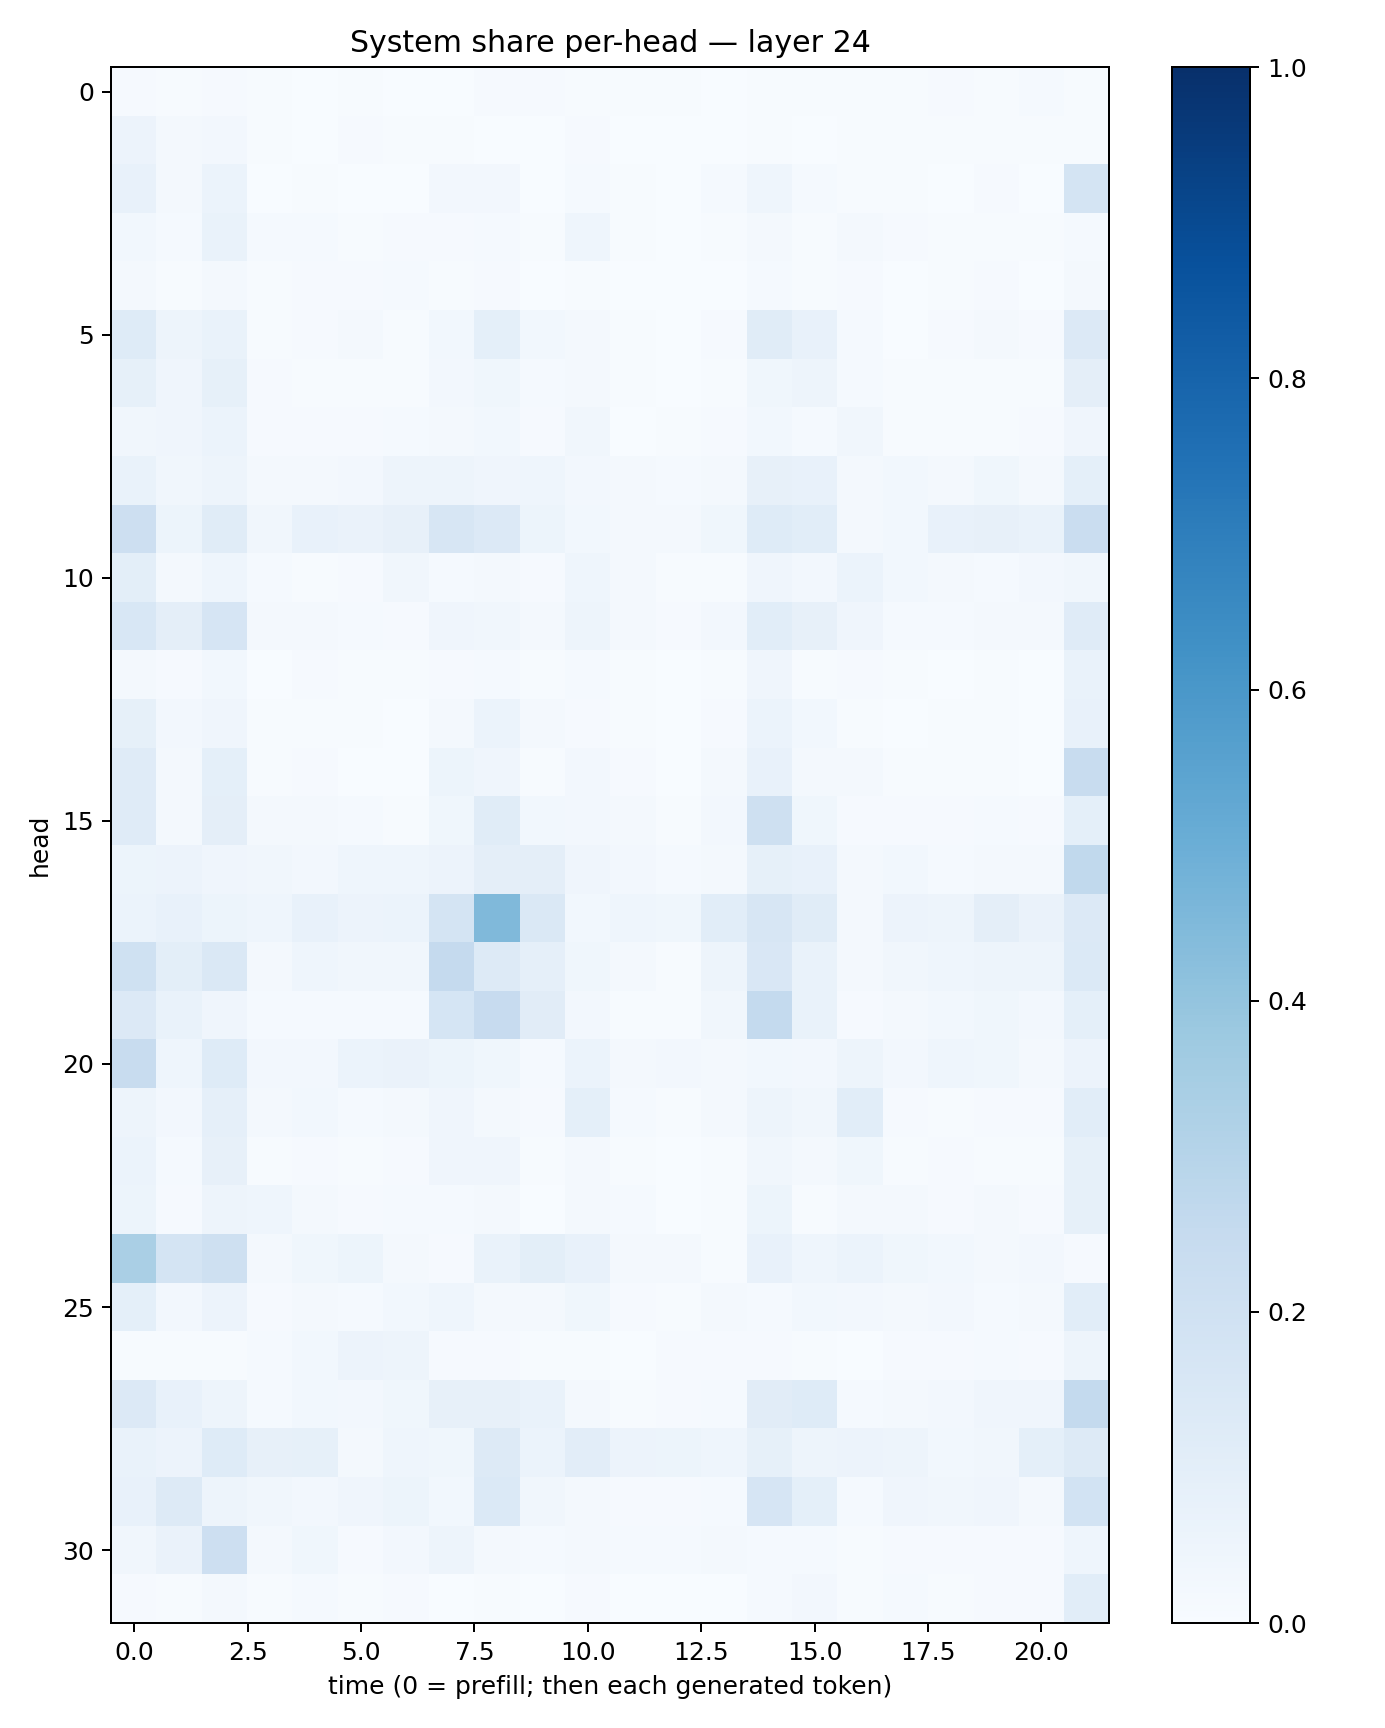

Source data for this figure (header and first rows):
0.0111526055, 0.007035313, 0.010501189, 0.004547403, 0.0022675765, 0.0058106408, 0.003586061, 0.0016736804, 0.010971834, 0.011325939, 0.0065616975, 0.0049655917, 0.006329772, 0.0024568758, 0.0065404945, 0.007756865, 0.004247431, 0.005439126, 0.009694475, 0.005721727, 0.012238779, 0.0051880204
0.05635, 0.017, 0.02461, 0.004996, 0.003506, 0.009473, 0.005285, 0.00467, 0.003714, 0.002717, 0.009815, 0.003124, 0.002233, 0.002967, 0.005387, 0.002753, 0.005042, 0.004218, 0.00539, 0.005589, 0.00687, 0.007394
0.07583, 0.01819, 0.05881, 0.003804, 0.004071, 0.0009704, 0.000797, 0.02679, 0.02679, 0.003195, 0.01385, 0.007075, 0.0009071, 0.01549, 0.04661, 0.01188, 0.006243, 0.005125, 0.003487, 0.009619, 0.003121, 0.1763
0.02823, 0.01435, 0.06663, 0.01198, 0.01178, 0.006244, 0.009054, 0.01035, 0.0124, 0.007047, 0.0436, 0.007323, 0.003518, 0.004756, 0.02027, 0.007518, 0.01983, 0.009396, 0.006817, 0.005846, 0.006274, 0.01382
0.01653, 0.005246, 0.01897, 0.00526, 0.008854, 0.009157, 0.01469, 0.006819, 0.008872, 0.001144, 0.006662, 0.003645, 0.001072, 0.001653, 0.01211, 0.004989, 0.009527, 0.003033, 0.00484, 0.008978, 0.001949, 0.02289
0.1249, 0.04755, 0.06726, 0.007032, 0.00816, 0.02229, 0.007785, 0.03116, 0.09308, 0.02914, 0.02228, 0.006546, 0.003643, 0.009429, 0.1155, 0.07081, 0.01424, 0.00343, 0.009175, 0.01788, 0.008435, 0.1337
0.08261, 0.04265, 0.08474, 0.009858, 0.005883, 0.006237, 0.004884, 0.02638, 0.03773, 0.01482, 0.02147, 0.005168, 0.001602, 0.007774, 0.03785, 0.04751, 0.0148, 0.004725, 0.005034, 0.007331, 0.00661, 0.09718
0.03192, 0.04227, 0.05906, 0.01151, 0.01098, 0.009387, 0.01531, 0.01784, 0.03096, 0.01057, 0.03296, 0.003235, 0.004132, 0.007897, 0.02856, 0.01409, 0.03367, 0.004617, 0.00624, 0.006219, 0.009145, 0.04138
0.06898, 0.03211, 0.04809, 0.02341, 0.0166, 0.02349, 0.0483, 0.05066, 0.04103, 0.04605, 0.0247, 0.01614, 0.01342, 0.01953, 0.08067, 0.07797, 0.02297, 0.02786, 0.01751, 0.03534, 0.02005, 0.09333
0.2113, 0.05117, 0.1143, 0.03307, 0.07679, 0.06409, 0.08029, 0.1586, 0.1333, 0.05341, 0.02826, 0.02089, 0.02189, 0.03595, 0.1235, 0.109, 0.01662, 0.03056, 0.07805, 0.08036, 0.06681, 0.228
0.09971, 0.01885, 0.04322, 0.01362, 0.005863, 0.00992, 0.03507, 0.01392, 0.02096, 0.0104, 0.04322, 0.01738, 0.007088, 0.005849, 0.0425, 0.02449, 0.05991, 0.03083, 0.02078, 0.01431, 0.02454, 0.0336
0.1535, 0.09438, 0.1678, 0.01808, 0.01903, 0.01438, 0.007825, 0.04271, 0.03302, 0.02141, 0.04812, 0.01877, 0.008264, 0.02412, 0.1062, 0.07882, 0.04085, 0.0142, 0.01309, 0.02313, 0.01615, 0.1201
0.02313, 0.01085, 0.02769, 0.003849, 0.00953, 0.005108, 0.005059, 0.01073, 0.01524, 0.006406, 0.01302, 0.003944, 0.0006008, 0.006194, 0.03949, 0.007453, 0.008467, 0.004734, 0.003405, 0.005052, 0.002518, 0.06645
0.0854, 0.02694, 0.04038, 0.005465, 0.007184, 0.006669, 0.002265, 0.01737, 0.05937, 0.02116, 0.0093, 0.007154, 0.00198, 0.00828, 0.06152, 0.0291, 0.004803, 0.002947, 0.00757, 0.006758, 0.003341, 0.07677
0.1179, 0.0195, 0.09307, 0.00535, 0.01146, 0.0035, 0.001572, 0.052, 0.04234, 0.005768, 0.02347, 0.009322, 0.001859, 0.02192, 0.07438, 0.02074, 0.0196, 0.007726, 0.006265, 0.006474, 0.003345, 0.2344
0.1198, 0.02186, 0.09389, 0.01758, 0.0162, 0.01448, 0.007185, 0.03624, 0.1135, 0.02959, 0.02391, 0.01583, 0.00543, 0.02634, 0.2055, 0.03714, 0.009784, 0.01082, 0.00934, 0.01467, 0.00975, 0.09084
0.05445, 0.05818, 0.04262, 0.03387, 0.02551, 0.04507, 0.04299, 0.05732, 0.09542, 0.09436, 0.03907, 0.02447, 0.0132, 0.01736, 0.08331, 0.07454, 0.01939, 0.02847, 0.01306, 0.01621, 0.01636, 0.262
0.05931, 0.07659, 0.05457, 0.04534, 0.07338, 0.05653, 0.0609, 0.1766, 0.4467, 0.1475, 0.03121, 0.04661, 0.03814, 0.107, 0.1624, 0.1134, 0.02168, 0.0547, 0.04943, 0.09402, 0.06371, 0.1359
0.2013, 0.09973, 0.1447, 0.02122, 0.045, 0.03172, 0.03315, 0.2509, 0.1305, 0.08902, 0.03595, 0.01683, 0.006158, 0.05078, 0.1507, 0.06889, 0.0172, 0.03415, 0.04631, 0.04733, 0.04926, 0.1381
0.1346, 0.06776, 0.0415, 0.01547, 0.01405, 0.01273, 0.01518, 0.1708, 0.2461, 0.1113, 0.02485, 0.005926, 0.004547, 0.03232, 0.2542, 0.06746, 0.01149, 0.02076, 0.03097, 0.03539, 0.02518, 0.09186
0.2391, 0.04554, 0.1236, 0.0235, 0.02663, 0.0607, 0.0652, 0.05376, 0.03845, 0.01394, 0.06207, 0.01872, 0.0249, 0.02027, 0.02756, 0.02702, 0.04712, 0.02376, 0.04341, 0.03607, 0.01644, 0.05641
0.04735, 0.02548, 0.08816, 0.02195, 0.02877, 0.01212, 0.02228, 0.04115, 0.02014, 0.009608, 0.09075, 0.01341, 0.004447, 0.01667, 0.04835, 0.03282, 0.1055, 0.008539, 0.006172, 0.0101, 0.00977, 0.1091
0.06164, 0.01266, 0.08063, 0.005227, 0.009676, 0.00411, 0.009872, 0.03957, 0.03922, 0.004067, 0.02201, 0.004542, 0.001434, 0.006979, 0.03332, 0.01576, 0.03524, 0.005391, 0.01058, 0.006125, 0.005001, 0.08561
0.05119, 0.01132, 0.04908, 0.04608, 0.02329, 0.009791, 0.01445, 0.01499, 0.01712, 0.002416, 0.01965, 0.0147, 0.001922, 0.005392, 0.05304, 0.006518, 0.02047, 0.0167, 0.009349, 0.02009, 0.009763, 0.08482
0.339, 0.1791, 0.2081, 0.02244, 0.03819, 0.05248, 0.0233, 0.01028, 0.06944, 0.1014, 0.07399, 0.01676, 0.01696, 0.006994, 0.07676, 0.04685, 0.06032, 0.03656, 0.02826, 0.02142, 0.0237, 0.01096
0.09174, 0.02408, 0.05809, 0.01114, 0.02185, 0.01202, 0.03016, 0.04606, 0.02063, 0.01759, 0.03665, 0.009415, 0.006235, 0.01623, 0.0123, 0.03095, 0.02641, 0.01898, 0.02518, 0.01517, 0.02205, 0.1089
0.007732, 0.006615, 0.004366, 0.01237, 0.02801, 0.05488, 0.04692, 0.011, 0.0103, 0.006273, 0.005587, 0.003024, 0.009154, 0.007926, 0.008968, 0.006726, 0.003396, 0.008931, 0.008966, 0.01333, 0.009385, 0.0484
0.1351, 0.07605, 0.04839, 0.01388, 0.02946, 0.02586, 0.03711, 0.0787, 0.08156, 0.06946, 0.02061, 0.005729, 0.00961, 0.01247, 0.1106, 0.1225, 0.01363, 0.02053, 0.02534, 0.04291, 0.04124, 0.2558
0.06728, 0.05685, 0.1226, 0.08001, 0.08205, 0.02145, 0.04655, 0.03648, 0.1315, 0.06054, 0.1051, 0.0579, 0.05142, 0.04491, 0.08424, 0.04916, 0.05496, 0.04746, 0.0296, 0.03247, 0.09316, 0.1306
0.07336, 0.1251, 0.04776, 0.03453, 0.02598, 0.03928, 0.05386, 0.02801, 0.1384, 0.03433, 0.02125, 0.01025, 0.01118, 0.01304, 0.1672, 0.09048, 0.01258, 0.04147, 0.03439, 0.04233, 0.02326, 0.1845
0.03442, 0.06361, 0.2116, 0.01836, 0.0364, 0.009913, 0.02494, 0.04758, 0.01947, 0.01443, 0.01868, 0.01189, 0.01408, 0.02318, 0.01372, 0.01512, 0.006763, 0.009529, 0.01089, 0.009682, 0.01038, 0.04375
0.01011, 0.005365, 0.01588, 0.007215, 0.0121, 0.005516, 0.009653, 0.001838, 0.003909, 0.00233, 0.009373, 0.00247, 0.003762, 0.001316, 0.01431, 0.02378, 0.004678, 0.01218, 0.004421, 0.01079, 0.008708, 0.1073
